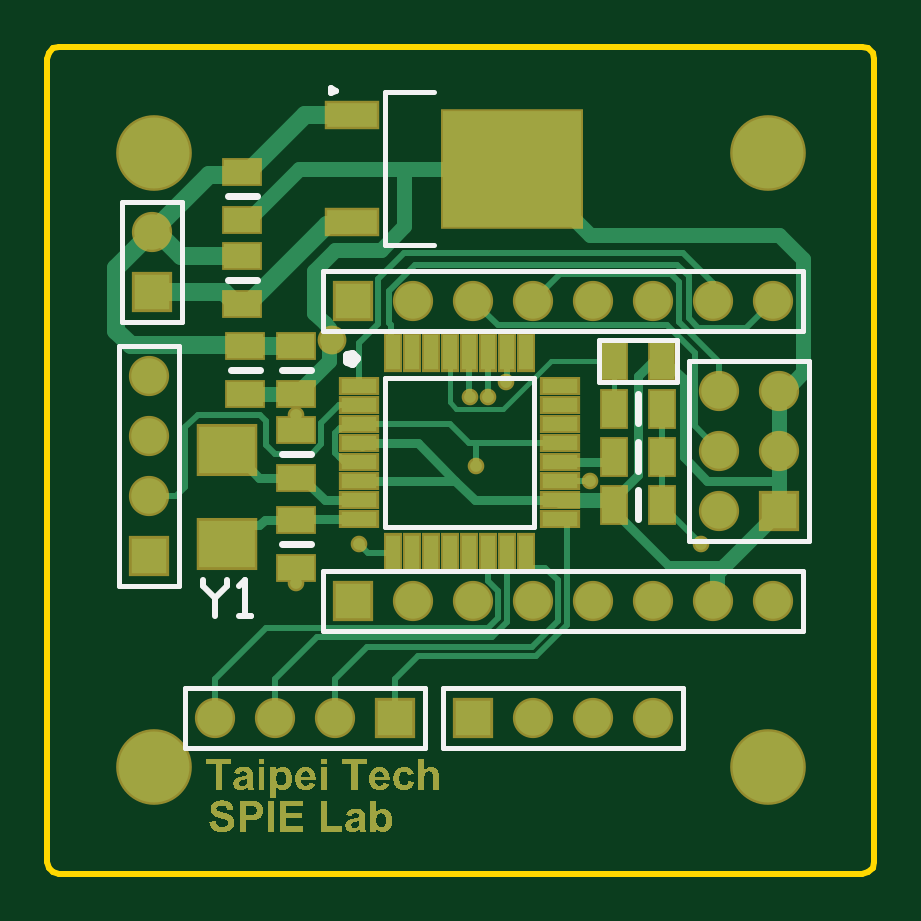
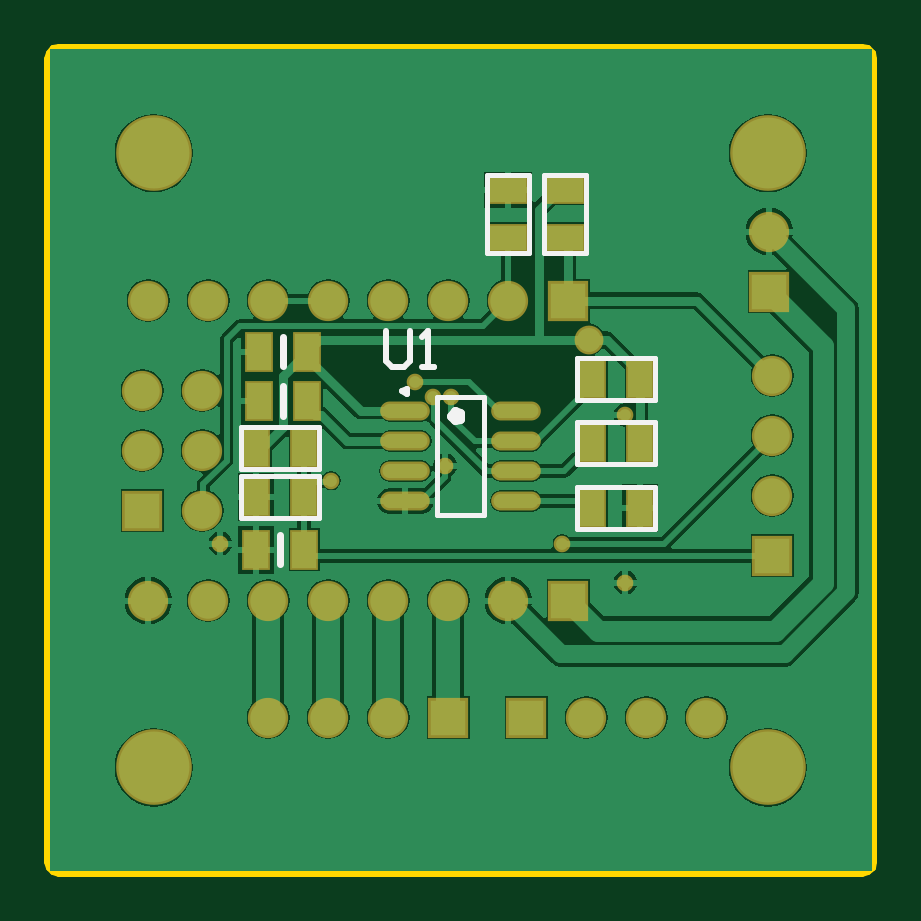
Circuit board: 9 layer files. Board 35.0 x 35.0 mm.
- bottom_copper: uStepper.GBL (26637 bytes)
- bottom_silk: uStepper.GBO (1438 bytes)
- paste: uStepper.GBP (757 bytes)
- bottom_mask: uStepper.GBS (1872 bytes)
- outline: uStepper.GM1 (516 bytes)
- top_copper: uStepper.GTL (52060 bytes)
- top_silk: uStepper.GTO (1826 bytes)
- paste: uStepper.GTP (1350 bytes)
- top_mask: uStepper.GTS (46157 bytes)

=== bottom_copper: uStepper.GBL (26637 bytes, source omitted) ===
=== bottom_silk: uStepper.GBO ===
G04*
G04 #@! TF.GenerationSoftware,Altium Limited,Altium Designer,19.1.8 (144)*
G04*
G04 Layer_Color=32896*
%FSLAX25Y25*%
%MOIN*%
G70*
G01*
G75*
%ADD10C,0.00984*%
%ADD11C,0.01575*%
%ADD12C,0.00787*%
%ADD13C,0.00800*%
%ADD14C,0.01200*%
%ADD15C,0.01000*%
D10*
X78642Y80421D02*
X77903Y80848D01*
Y79995D01*
X78642Y80421D01*
D11*
X70472Y76268D02*
X69928Y77017D01*
X69048Y76731D01*
Y75805D01*
X69928Y75519D01*
X70472Y76268D01*
D12*
X64961Y59732D02*
X72835D01*
X64961Y79417D02*
X72835D01*
X64961Y59732D02*
Y79417D01*
X72835Y59732D02*
Y79417D01*
D13*
X105500Y67500D02*
Y74500D01*
X92500D02*
X105500D01*
X92500Y67500D02*
Y74500D01*
Y67500D02*
X105500D01*
X92500Y59250D02*
Y66250D01*
Y59250D02*
X105500D01*
Y66250D01*
X92500D02*
X105500D01*
X64500Y103500D02*
Y116500D01*
X57500Y103500D02*
X64500D01*
X57500D02*
Y116500D01*
X64500D01*
X55000Y103500D02*
Y116500D01*
X48000Y103500D02*
X55000D01*
X48000D02*
Y116500D01*
X55000D01*
X36500Y57500D02*
X49500D01*
X36500D02*
Y64500D01*
X49500D01*
Y57500D02*
Y64500D01*
X36500Y75250D02*
X49500D01*
Y68250D02*
Y75250D01*
X36500Y68250D02*
X49500D01*
X36500D02*
Y75250D01*
Y86000D02*
X49500D01*
Y79000D02*
Y86000D01*
X36500Y79000D02*
X49500D01*
X36500D02*
Y86000D01*
D14*
X98999Y51539D02*
Y56460D01*
X98499Y76289D02*
Y81211D01*
Y84540D02*
Y89460D01*
D15*
X81400Y90398D02*
Y85400D01*
X80400Y84400D01*
X78401D01*
X77401Y85400D01*
Y90398D01*
X75402Y84400D02*
X73403D01*
X74402D01*
Y90398D01*
X75402Y89398D01*
M02*

=== paste: uStepper.GBP ===
G04*
G04 #@! TF.GenerationSoftware,Altium Limited,Altium Designer,19.1.8 (144)*
G04*
G04 Layer_Color=128*
%FSLAX25Y25*%
%MOIN*%
G70*
G01*
G75*
%ADD21R,0.04000X0.06000*%
%ADD22R,0.06000X0.04000*%
%ADD45O,0.07480X0.02362*%
D21*
X103000Y54000D02*
D03*
X95000D02*
D03*
Y71000D02*
D03*
X103000D02*
D03*
Y62750D02*
D03*
X95000D02*
D03*
X47000Y61000D02*
D03*
X39000D02*
D03*
X94500Y78750D02*
D03*
X102500D02*
D03*
X39000Y71750D02*
D03*
X47000D02*
D03*
X39000Y82500D02*
D03*
X47000D02*
D03*
X94500Y87000D02*
D03*
X102500D02*
D03*
D22*
X61000Y114000D02*
D03*
Y106000D02*
D03*
X51500Y114000D02*
D03*
Y106000D02*
D03*
D45*
X59646Y62075D02*
D03*
Y67075D02*
D03*
Y72075D02*
D03*
Y77075D02*
D03*
X78150Y62075D02*
D03*
Y67075D02*
D03*
Y72075D02*
D03*
Y77075D02*
D03*
M02*

=== bottom_mask: uStepper.GBS ===
G04*
G04 #@! TF.GenerationSoftware,Altium Limited,Altium Designer,19.1.8 (144)*
G04*
G04 Layer_Color=16711935*
%FSLAX25Y25*%
%MOIN*%
G70*
G01*
G75*
%ADD28R,0.04800X0.06800*%
%ADD29R,0.06800X0.04800*%
%ADD30R,0.06706X0.06706*%
%ADD31C,0.06706*%
%ADD32R,0.06706X0.06706*%
%ADD33C,0.02769*%
%ADD34C,0.04800*%
%ADD35C,0.12611*%
%ADD48O,0.08280X0.03162*%
D28*
X103000Y54000D02*
D03*
X95000D02*
D03*
Y71000D02*
D03*
X103000D02*
D03*
Y62750D02*
D03*
X95000D02*
D03*
X47000Y61000D02*
D03*
X39000D02*
D03*
X94500Y78750D02*
D03*
X102500D02*
D03*
X39000Y71750D02*
D03*
X47000D02*
D03*
X39000Y82500D02*
D03*
X47000D02*
D03*
X94500Y87000D02*
D03*
X102500D02*
D03*
D29*
X61000Y114000D02*
D03*
Y106000D02*
D03*
X51500Y114000D02*
D03*
Y106000D02*
D03*
D30*
X17500Y97000D02*
D03*
X17000Y53000D02*
D03*
X122000Y60500D02*
D03*
D31*
X17500Y107000D02*
D03*
X17000Y83000D02*
D03*
Y73000D02*
D03*
Y63000D02*
D03*
X28000Y26000D02*
D03*
X38000D02*
D03*
X48000D02*
D03*
X112000Y80500D02*
D03*
X122000D02*
D03*
X112000Y70500D02*
D03*
X122000D02*
D03*
X112000Y60500D02*
D03*
X61000Y45500D02*
D03*
X71000D02*
D03*
X81000D02*
D03*
X91000D02*
D03*
X101000D02*
D03*
X111000D02*
D03*
X121000D02*
D03*
X61000Y95500D02*
D03*
X71000D02*
D03*
X81000D02*
D03*
X91000D02*
D03*
X101000D02*
D03*
X111000D02*
D03*
X121000D02*
D03*
X101000Y26000D02*
D03*
X91000D02*
D03*
X81000D02*
D03*
D32*
X58000D02*
D03*
X51000Y45500D02*
D03*
Y95500D02*
D03*
X71000Y26000D02*
D03*
D33*
X109000Y55000D02*
D03*
X71500Y68000D02*
D03*
X41500Y48500D02*
D03*
Y76416D02*
D03*
X70500Y79500D02*
D03*
X73500D02*
D03*
X76500Y82000D02*
D03*
X52000Y55000D02*
D03*
X90500Y65500D02*
D03*
D34*
X47500Y89000D02*
D03*
D35*
X120079Y120079D02*
D03*
Y17717D02*
D03*
X17717D02*
D03*
Y120079D02*
D03*
D48*
X59646Y62075D02*
D03*
Y67075D02*
D03*
Y72075D02*
D03*
Y77075D02*
D03*
X78150Y62075D02*
D03*
Y67075D02*
D03*
Y72075D02*
D03*
Y77075D02*
D03*
M02*

=== outline: uStepper.GM1 ===
G04*
G04 #@! TF.GenerationSoftware,Altium Limited,Altium Designer,19.1.8 (144)*
G04*
G04 Layer_Color=16711935*
%FSLAX25Y25*%
%MOIN*%
G70*
G01*
G75*
%ADD15C,0.01000*%
D15*
X0Y1969D02*
X264Y984D01*
X984Y264D01*
X1969Y0D01*
X135827D02*
X136811Y264D01*
X137531Y984D01*
X137795Y1969D01*
Y135827D02*
X137531Y136811D01*
X136811Y137531D01*
X135827Y137795D01*
X1969D02*
X984Y137531D01*
X264Y136811D01*
X0Y135827D01*
Y1969D02*
Y135827D01*
X1969Y137795D02*
X135827D01*
X137795Y1969D02*
Y135827D01*
X1969Y0D02*
X135827D01*
M02*

=== top_copper: uStepper.GTL (52060 bytes, source omitted) ===
=== top_silk: uStepper.GTO ===
G04*
G04 #@! TF.GenerationSoftware,Altium Limited,Altium Designer,19.1.8 (144)*
G04*
G04 Layer_Color=65535*
%FSLAX25Y25*%
%MOIN*%
G70*
G01*
G75*
%ADD10C,0.00984*%
%ADD11C,0.01575*%
%ADD12C,0.00787*%
%ADD13C,0.00800*%
%ADD14C,0.01200*%
%ADD15C,0.01000*%
D10*
X48071Y130492D02*
X47333Y130918D01*
Y130066D01*
X48071Y130492D01*
D11*
X51354Y85925D02*
X50810Y86674D01*
X49930Y86388D01*
Y85462D01*
X50810Y85176D01*
X51354Y85925D01*
D12*
X12500Y112000D02*
X22500D01*
Y92000D02*
Y112000D01*
X12500Y92000D02*
X22500D01*
X12500D02*
Y112000D01*
X56240Y104705D02*
X64508D01*
X56240D02*
Y130295D01*
X64508D01*
X12000Y48000D02*
X22000D01*
X12000D02*
Y88000D01*
X22000Y48000D02*
Y88000D01*
X12000D02*
X22000D01*
X63000Y21000D02*
Y31000D01*
X23000Y21000D02*
X63000D01*
X23000Y31000D02*
X63000D01*
X23000Y21000D02*
Y31000D01*
X56276Y82579D02*
X81079D01*
Y57776D02*
Y82579D01*
X56276Y57776D02*
X81079D01*
X56276D02*
Y82579D01*
X127000Y66333D02*
Y85500D01*
Y55500D02*
Y85500D01*
X107000Y55500D02*
Y85500D01*
Y55500D02*
X127000D01*
X107000Y85500D02*
X127000D01*
X126000Y40500D02*
Y50500D01*
X46000Y40500D02*
X126000D01*
X46000D02*
Y50500D01*
X126000D01*
Y90500D02*
Y100500D01*
X46000Y90500D02*
X126000D01*
X46000D02*
Y100500D01*
X126000D01*
X66000Y21000D02*
Y31000D01*
X106000D01*
X66000Y21000D02*
X106000D01*
Y31000D01*
D13*
X92000Y89000D02*
X105000D01*
X92000Y82000D02*
Y89000D01*
Y82000D02*
X105000D01*
Y89000D01*
D14*
X30540Y83999D02*
X35460D01*
X30040Y112999D02*
X34960D01*
X30040Y98999D02*
X34960D01*
X98501Y75039D02*
Y79961D01*
X98499Y59039D02*
Y63960D01*
X39039Y83999D02*
X43960D01*
X98499Y67040D02*
Y71961D01*
X39039Y69999D02*
X43960D01*
X39039Y55001D02*
X43960D01*
D15*
X26000Y48998D02*
Y47998D01*
X27999Y45999D01*
X29999Y47998D01*
Y48998D01*
X27999Y45999D02*
Y43000D01*
X31998D02*
X33997D01*
X32998D01*
Y48998D01*
X31998Y47998D01*
M02*

=== paste: uStepper.GTP ===
G04*
G04 #@! TF.GenerationSoftware,Altium Limited,Altium Designer,19.1.8 (144)*
G04*
G04 Layer_Color=8421504*
%FSLAX25Y25*%
%MOIN*%
G70*
G01*
G75*
%ADD16R,0.09449X0.07874*%
%ADD17R,0.08268X0.03937*%
%ADD18R,0.23032X0.19291*%
%ADD19R,0.05906X0.02362*%
%ADD20R,0.02362X0.05906*%
%ADD21R,0.04000X0.06000*%
%ADD22R,0.06000X0.04000*%
D16*
X29899Y54877D02*
D03*
Y70625D02*
D03*
D17*
X50728Y126476D02*
D03*
Y108524D02*
D03*
D18*
X77500Y117500D02*
D03*
D19*
X51945Y81201D02*
D03*
Y78051D02*
D03*
Y74902D02*
D03*
Y71752D02*
D03*
Y68602D02*
D03*
Y65453D02*
D03*
Y62303D02*
D03*
Y59153D02*
D03*
X85409D02*
D03*
Y62303D02*
D03*
Y65453D02*
D03*
Y68602D02*
D03*
Y71752D02*
D03*
Y74902D02*
D03*
Y78051D02*
D03*
Y81201D02*
D03*
D20*
X57653Y53445D02*
D03*
X60803D02*
D03*
X63953D02*
D03*
X67102D02*
D03*
X70252D02*
D03*
X73402D02*
D03*
X76551D02*
D03*
X79701D02*
D03*
Y86910D02*
D03*
X76551D02*
D03*
X73402D02*
D03*
X70252D02*
D03*
X67102D02*
D03*
X63953D02*
D03*
X60803D02*
D03*
X57653D02*
D03*
D21*
X102500Y85500D02*
D03*
X94500D02*
D03*
Y77500D02*
D03*
X102500D02*
D03*
Y61500D02*
D03*
X94500D02*
D03*
X102500Y69500D02*
D03*
X94500D02*
D03*
D22*
X33000Y80000D02*
D03*
Y88000D02*
D03*
X32500Y117000D02*
D03*
Y109000D02*
D03*
Y103000D02*
D03*
Y95000D02*
D03*
X41500Y88000D02*
D03*
Y80000D02*
D03*
Y74000D02*
D03*
Y66000D02*
D03*
Y51000D02*
D03*
Y59000D02*
D03*
M02*

=== top_mask: uStepper.GTS (46157 bytes, source omitted) ===
